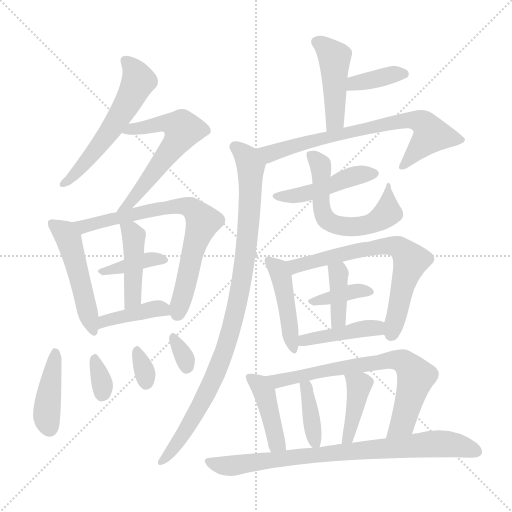
t = 0.00 s
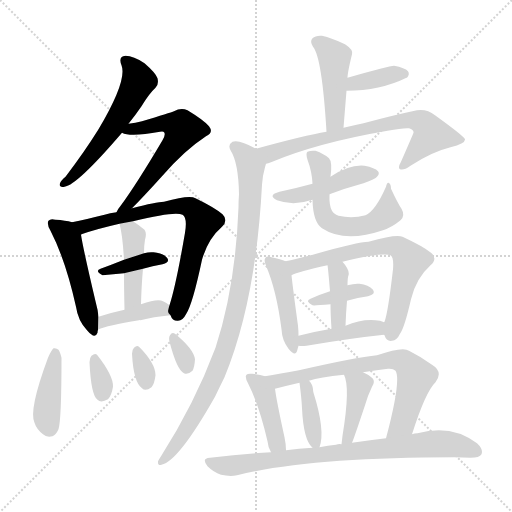
t = 3.53 s
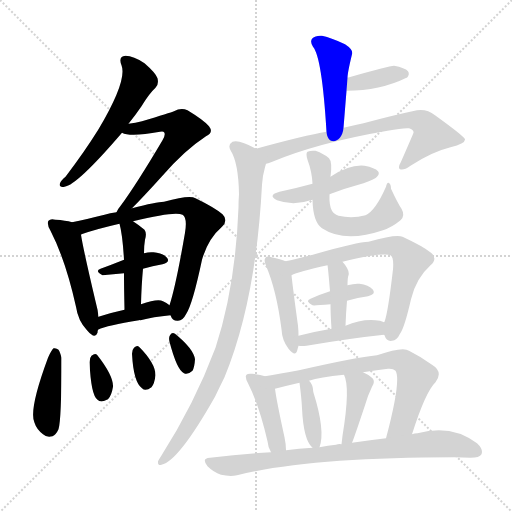
t = 7.07 s
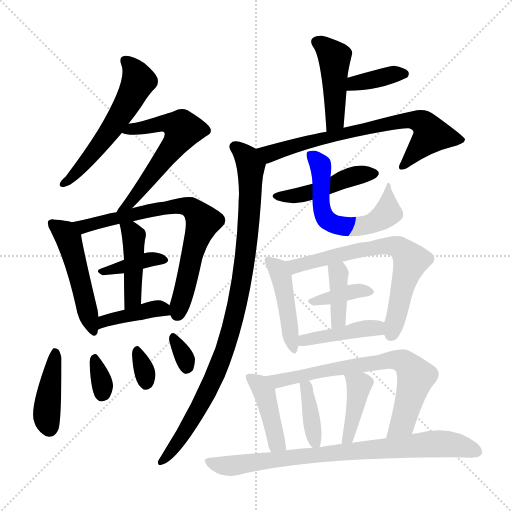
t = 10.60 s
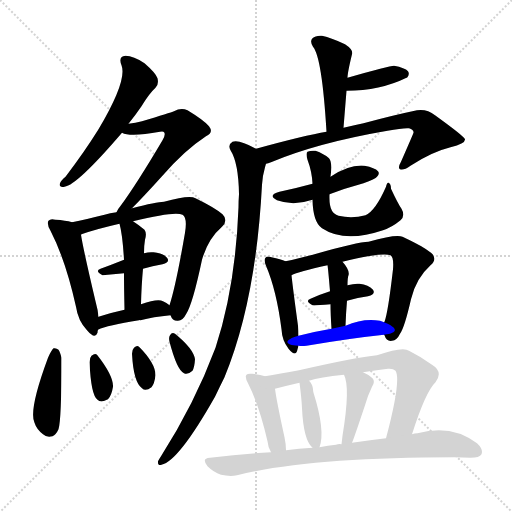
t = 14.14 s
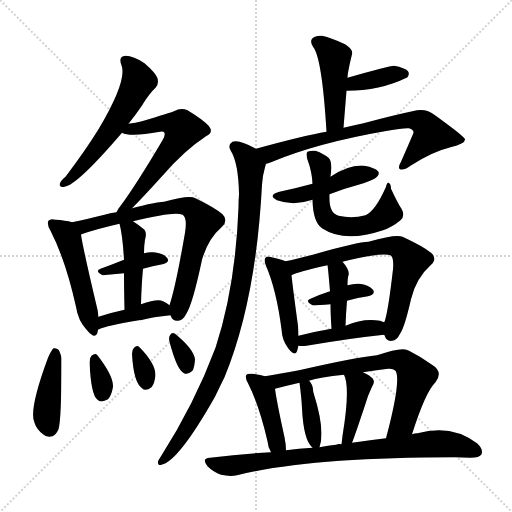
t = 17.67 s

The animated SVG that drew these frames (rendered in a browser with its animation timeline set to each time). Animation: 27 CSS @keyframes rules; one cycle of 17.67 s.

<svg version="1.1" viewBox="0 0 1024 1024" xmlns="http://www.w3.org/2000/svg">
  <g stroke="lightgray" stroke-dasharray="1,1" stroke-width="1" transform="scale(4, 4)">
    <line x1="0" y1="0" x2="256" y2="256"></line>
    <line x1="256" y1="0" x2="0" y2="256"></line>
    <line x1="128" y1="0" x2="128" y2="256"></line>
    <line x1="0" y1="128" x2="256" y2="128"></line>
  </g>
<g transform="scale(1, -1) translate(0, -900)">
   <style type="text/css">
    @keyframes keyframes0 {
      from {
       stroke: blue;
       stroke-dashoffset: 560;
       stroke-width: 128;
       }
       65% {
       animation-timing-function: step-end;
       stroke: blue;
       stroke-dashoffset: 0;
       stroke-width: 128;
       }
       to {
       stroke: black;
       stroke-width: 1024;
       }
       }
       #make-me-a-hanzi-animation-0 {
         animation: keyframes0 0.705729s both;
         animation-delay: 0.000000s;
         animation-timing-function: linear;
       }
    @keyframes keyframes1 {
      from {
       stroke: blue;
       stroke-dashoffset: 583;
       stroke-width: 128;
       }
       65% {
       animation-timing-function: step-end;
       stroke: blue;
       stroke-dashoffset: 0;
       stroke-width: 128;
       }
       to {
       stroke: black;
       stroke-width: 1024;
       }
       }
       #make-me-a-hanzi-animation-1 {
         animation: keyframes1 0.724447s both;
         animation-delay: 0.705729s;
         animation-timing-function: linear;
       }
    @keyframes keyframes2 {
      from {
       stroke: blue;
       stroke-dashoffset: 490;
       stroke-width: 128;
       }
       61% {
       animation-timing-function: step-end;
       stroke: blue;
       stroke-dashoffset: 0;
       stroke-width: 128;
       }
       to {
       stroke: black;
       stroke-width: 1024;
       }
       }
       #make-me-a-hanzi-animation-2 {
         animation: keyframes2 0.648763s both;
         animation-delay: 1.430176s;
         animation-timing-function: linear;
       }
    @keyframes keyframes3 {
      from {
       stroke: blue;
       stroke-dashoffset: 721;
       stroke-width: 128;
       }
       70% {
       animation-timing-function: step-end;
       stroke: blue;
       stroke-dashoffset: 0;
       stroke-width: 128;
       }
       to {
       stroke: black;
       stroke-width: 1024;
       }
       }
       #make-me-a-hanzi-animation-3 {
         animation: keyframes3 0.836751s both;
         animation-delay: 2.078939s;
         animation-timing-function: linear;
       }
    @keyframes keyframes4 {
      from {
       stroke: blue;
       stroke-dashoffset: 374;
       stroke-width: 128;
       }
       55% {
       animation-timing-function: step-end;
       stroke: blue;
       stroke-dashoffset: 0;
       stroke-width: 128;
       }
       to {
       stroke: black;
       stroke-width: 1024;
       }
       }
       #make-me-a-hanzi-animation-4 {
         animation: keyframes4 0.554362s both;
         animation-delay: 2.915690s;
         animation-timing-function: linear;
       }
    @keyframes keyframes5 {
      from {
       stroke: blue;
       stroke-dashoffset: 429;
       stroke-width: 128;
       }
       58% {
       animation-timing-function: step-end;
       stroke: blue;
       stroke-dashoffset: 0;
       stroke-width: 128;
       }
       to {
       stroke: black;
       stroke-width: 1024;
       }
       }
       #make-me-a-hanzi-animation-5 {
         animation: keyframes5 0.599121s both;
         animation-delay: 3.470052s;
         animation-timing-function: linear;
       }
    @keyframes keyframes6 {
      from {
       stroke: blue;
       stroke-dashoffset: 402;
       stroke-width: 128;
       }
       57% {
       animation-timing-function: step-end;
       stroke: blue;
       stroke-dashoffset: 0;
       stroke-width: 128;
       }
       to {
       stroke: black;
       stroke-width: 1024;
       }
       }
       #make-me-a-hanzi-animation-6 {
         animation: keyframes6 0.577148s both;
         animation-delay: 4.069173s;
         animation-timing-function: linear;
       }
    @keyframes keyframes7 {
      from {
       stroke: blue;
       stroke-dashoffset: 411;
       stroke-width: 128;
       }
       57% {
       animation-timing-function: step-end;
       stroke: blue;
       stroke-dashoffset: 0;
       stroke-width: 128;
       }
       to {
       stroke: black;
       stroke-width: 1024;
       }
       }
       #make-me-a-hanzi-animation-7 {
         animation: keyframes7 0.584473s both;
         animation-delay: 4.646322s;
         animation-timing-function: linear;
       }
    @keyframes keyframes8 {
      from {
       stroke: blue;
       stroke-dashoffset: 324;
       stroke-width: 128;
       }
       51% {
       animation-timing-function: step-end;
       stroke: blue;
       stroke-dashoffset: 0;
       stroke-width: 128;
       }
       to {
       stroke: black;
       stroke-width: 1024;
       }
       }
       #make-me-a-hanzi-animation-8 {
         animation: keyframes8 0.513672s both;
         animation-delay: 5.230794s;
         animation-timing-function: linear;
       }
    @keyframes keyframes9 {
      from {
       stroke: blue;
       stroke-dashoffset: 319;
       stroke-width: 128;
       }
       51% {
       animation-timing-function: step-end;
       stroke: blue;
       stroke-dashoffset: 0;
       stroke-width: 128;
       }
       to {
       stroke: black;
       stroke-width: 1024;
       }
       }
       #make-me-a-hanzi-animation-9 {
         animation: keyframes9 0.509603s both;
         animation-delay: 5.744466s;
         animation-timing-function: linear;
       }
    @keyframes keyframes10 {
      from {
       stroke: blue;
       stroke-dashoffset: 319;
       stroke-width: 128;
       }
       51% {
       animation-timing-function: step-end;
       stroke: blue;
       stroke-dashoffset: 0;
       stroke-width: 128;
       }
       to {
       stroke: black;
       stroke-width: 1024;
       }
       }
       #make-me-a-hanzi-animation-10 {
         animation: keyframes10 0.509603s both;
         animation-delay: 6.254069s;
         animation-timing-function: linear;
       }
    @keyframes keyframes11 {
      from {
       stroke: blue;
       stroke-dashoffset: 445;
       stroke-width: 128;
       }
       59% {
       animation-timing-function: step-end;
       stroke: blue;
       stroke-dashoffset: 0;
       stroke-width: 128;
       }
       to {
       stroke: black;
       stroke-width: 1024;
       }
       }
       #make-me-a-hanzi-animation-11 {
         animation: keyframes11 0.612142s both;
         animation-delay: 6.763672s;
         animation-timing-function: linear;
       }
    @keyframes keyframes12 {
      from {
       stroke: blue;
       stroke-dashoffset: 376;
       stroke-width: 128;
       }
       55% {
       animation-timing-function: step-end;
       stroke: blue;
       stroke-dashoffset: 0;
       stroke-width: 128;
       }
       to {
       stroke: black;
       stroke-width: 1024;
       }
       }
       #make-me-a-hanzi-animation-12 {
         animation: keyframes12 0.555990s both;
         animation-delay: 7.375814s;
         animation-timing-function: linear;
       }
    @keyframes keyframes13 {
      from {
       stroke: blue;
       stroke-dashoffset: 706;
       stroke-width: 128;
       }
       70% {
       animation-timing-function: step-end;
       stroke: blue;
       stroke-dashoffset: 0;
       stroke-width: 128;
       }
       to {
       stroke: black;
       stroke-width: 1024;
       }
       }
       #make-me-a-hanzi-animation-13 {
         animation: keyframes13 0.824544s both;
         animation-delay: 7.931803s;
         animation-timing-function: linear;
       }
    @keyframes keyframes14 {
      from {
       stroke: blue;
       stroke-dashoffset: 937;
       stroke-width: 128;
       }
       75% {
       animation-timing-function: step-end;
       stroke: blue;
       stroke-dashoffset: 0;
       stroke-width: 128;
       }
       to {
       stroke: black;
       stroke-width: 1024;
       }
       }
       #make-me-a-hanzi-animation-14 {
         animation: keyframes14 1.012533s both;
         animation-delay: 8.756348s;
         animation-timing-function: linear;
       }
    @keyframes keyframes15 {
      from {
       stroke: blue;
       stroke-dashoffset: 456;
       stroke-width: 128;
       }
       60% {
       animation-timing-function: step-end;
       stroke: blue;
       stroke-dashoffset: 0;
       stroke-width: 128;
       }
       to {
       stroke: black;
       stroke-width: 1024;
       }
       }
       #make-me-a-hanzi-animation-15 {
         animation: keyframes15 0.621094s both;
         animation-delay: 9.768880s;
         animation-timing-function: linear;
       }
    @keyframes keyframes16 {
      from {
       stroke: blue;
       stroke-dashoffset: 584;
       stroke-width: 128;
       }
       66% {
       animation-timing-function: step-end;
       stroke: blue;
       stroke-dashoffset: 0;
       stroke-width: 128;
       }
       to {
       stroke: black;
       stroke-width: 1024;
       }
       }
       #make-me-a-hanzi-animation-16 {
         animation: keyframes16 0.725260s both;
         animation-delay: 10.389974s;
         animation-timing-function: linear;
       }
    @keyframes keyframes17 {
      from {
       stroke: blue;
       stroke-dashoffset: 444;
       stroke-width: 128;
       }
       59% {
       animation-timing-function: step-end;
       stroke: blue;
       stroke-dashoffset: 0;
       stroke-width: 128;
       }
       to {
       stroke: black;
       stroke-width: 1024;
       }
       }
       #make-me-a-hanzi-animation-17 {
         animation: keyframes17 0.611328s both;
         animation-delay: 11.115234s;
         animation-timing-function: linear;
       }
    @keyframes keyframes18 {
      from {
       stroke: blue;
       stroke-dashoffset: 670;
       stroke-width: 128;
       }
       69% {
       animation-timing-function: step-end;
       stroke: blue;
       stroke-dashoffset: 0;
       stroke-width: 128;
       }
       to {
       stroke: black;
       stroke-width: 1024;
       }
       }
       #make-me-a-hanzi-animation-18 {
         animation: keyframes18 0.795247s both;
         animation-delay: 11.726562s;
         animation-timing-function: linear;
       }
    @keyframes keyframes19 {
      from {
       stroke: blue;
       stroke-dashoffset: 369;
       stroke-width: 128;
       }
       55% {
       animation-timing-function: step-end;
       stroke: blue;
       stroke-dashoffset: 0;
       stroke-width: 128;
       }
       to {
       stroke: black;
       stroke-width: 1024;
       }
       }
       #make-me-a-hanzi-animation-19 {
         animation: keyframes19 0.550293s both;
         animation-delay: 12.521810s;
         animation-timing-function: linear;
       }
    @keyframes keyframes20 {
      from {
       stroke: blue;
       stroke-dashoffset: 382;
       stroke-width: 128;
       }
       55% {
       animation-timing-function: step-end;
       stroke: blue;
       stroke-dashoffset: 0;
       stroke-width: 128;
       }
       to {
       stroke: black;
       stroke-width: 1024;
       }
       }
       #make-me-a-hanzi-animation-20 {
         animation: keyframes20 0.560872s both;
         animation-delay: 13.072103s;
         animation-timing-function: linear;
       }
    @keyframes keyframes21 {
      from {
       stroke: blue;
       stroke-dashoffset: 422;
       stroke-width: 128;
       }
       58% {
       animation-timing-function: step-end;
       stroke: blue;
       stroke-dashoffset: 0;
       stroke-width: 128;
       }
       to {
       stroke: black;
       stroke-width: 1024;
       }
       }
       #make-me-a-hanzi-animation-21 {
         animation: keyframes21 0.593424s both;
         animation-delay: 13.632975s;
         animation-timing-function: linear;
       }
    @keyframes keyframes22 {
      from {
       stroke: blue;
       stroke-dashoffset: 415;
       stroke-width: 128;
       }
       57% {
       animation-timing-function: step-end;
       stroke: blue;
       stroke-dashoffset: 0;
       stroke-width: 128;
       }
       to {
       stroke: black;
       stroke-width: 1024;
       }
       }
       #make-me-a-hanzi-animation-22 {
         animation: keyframes22 0.587728s both;
         animation-delay: 14.226400s;
         animation-timing-function: linear;
       }
    @keyframes keyframes23 {
      from {
       stroke: blue;
       stroke-dashoffset: 702;
       stroke-width: 128;
       }
       70% {
       animation-timing-function: step-end;
       stroke: blue;
       stroke-dashoffset: 0;
       stroke-width: 128;
       }
       to {
       stroke: black;
       stroke-width: 1024;
       }
       }
       #make-me-a-hanzi-animation-23 {
         animation: keyframes23 0.821289s both;
         animation-delay: 14.814128s;
         animation-timing-function: linear;
       }
    @keyframes keyframes24 {
      from {
       stroke: blue;
       stroke-dashoffset: 377;
       stroke-width: 128;
       }
       55% {
       animation-timing-function: step-end;
       stroke: blue;
       stroke-dashoffset: 0;
       stroke-width: 128;
       }
       to {
       stroke: black;
       stroke-width: 1024;
       }
       }
       #make-me-a-hanzi-animation-24 {
         animation: keyframes24 0.556803s both;
         animation-delay: 15.635417s;
         animation-timing-function: linear;
       }
    @keyframes keyframes25 {
      from {
       stroke: blue;
       stroke-dashoffset: 404;
       stroke-width: 128;
       }
       57% {
       animation-timing-function: step-end;
       stroke: blue;
       stroke-dashoffset: 0;
       stroke-width: 128;
       }
       to {
       stroke: black;
       stroke-width: 1024;
       }
       }
       #make-me-a-hanzi-animation-25 {
         animation: keyframes25 0.578776s both;
         animation-delay: 16.192220s;
         animation-timing-function: linear;
       }
    @keyframes keyframes26 {
      from {
       stroke: blue;
       stroke-dashoffset: 797;
       stroke-width: 128;
       }
       72% {
       animation-timing-function: step-end;
       stroke: blue;
       stroke-dashoffset: 0;
       stroke-width: 128;
       }
       to {
       stroke: black;
       stroke-width: 1024;
       }
       }
       #make-me-a-hanzi-animation-26 {
         animation: keyframes26 0.898600s both;
         animation-delay: 16.770996s;
         animation-timing-function: linear;
       }
</style>
<path d="M 257.0 652.5 Q 270.0 668.5 283.0 687.5 Q 298.0 712.5 311.0 724.5 Q 318.0 731.5 315.0 743.5 Q 312.0 753.5 289.0 773.5 Q 267.0 788.5 251.0 788.5 Q 236.0 787.5 243.0 769.5 Q 255.0 739.5 197.0 641.5 Q 169.0 596.5 131.0 546.5 Q 122.0 539.5 120.0 533.5 Q 117.0 524.5 129.0 526.5 Q 154.0 529.5 244.0 634.5 L 257.0 652.5 Z" fill="lightgray"></path> 
<path d="M 264.0 483.5 Q 286.0 505.5 324.0 547.5 Q 369.0 599.5 412.0 627.5 Q 428.0 634.5 418.0 647.5 Q 408.0 659.5 375.0 679.5 Q 362.0 685.5 348.0 677.5 Q 341.0 674.5 284.0 657.5 Q 271.0 654.5 257.0 652.5 C 227.0 647.5 215.0 643.5 244.0 634.5 Q 260.0 625.5 320.0 636.5 Q 327.0 637.5 328.0 635.5 Q 332.0 631.5 325.0 619.5 Q 273.0 531.5 242.0 489.5 Q 236.0 482.5 233.0 475.5 C 218.0 449.5 243.0 462.5 264.0 483.5 Z" fill="lightgray"></path> 
<path d="M 144.0 455.5 Q 131.0 459.5 111.0 460.5 Q 101.0 463.5 97.0 458.5 Q 93.0 452.5 101.0 438.5 Q 131.0 380.5 152.0 286.5 Q 156.0 258.5 174.0 239.5 Q 190.0 220.5 195.0 234.5 Q 195.0 237.5 196.0 240.5 L 197.0 266.5 Q 196.0 279.5 191.0 297.5 Q 166.0 403.5 162.0 430.5 Q 161.0 431.5 163.0 431.5 C 163.0 450.5 163.0 450.5 144.0 455.5 Z" fill="lightgray"></path> 
<path d="M 341.0 269.5 Q 345.0 257.5 356.0 258.5 Q 366.0 259.5 372.0 271.5 Q 385.0 290.5 404.0 380.5 Q 416.0 422.5 444.0 446.5 Q 457.0 459.5 445.0 471.5 Q 430.0 484.5 391.0 503.5 Q 379.0 510.5 328.0 496.5 Q 313.0 496.5 264.0 483.5 L 233.0 475.5 Q 220.0 474.5 209.0 470.5 Q 172.0 461.5 144.0 455.5 C 115.0 449.5 135.0 422.5 163.0 431.5 Q 191.0 441.5 239.0 452.5 L 266.0 457.5 Q 351.0 478.5 365.0 470.5 Q 375.0 464.5 370.0 434.5 Q 352.0 329.5 339.0 289.5 C 335.0 275.5 335.0 275.5 341.0 269.5 Z" fill="lightgray"></path> 
<path d="M 286.0 362.5 Q 305.0 368.5 325.0 371.5 Q 341.0 375.5 334.0 384.5 Q 325.0 394.5 307.0 395.5 Q 298.0 396.5 288.0 393.5 L 248.0 380.5 Q 223.0 370.5 201.0 362.5 Q 189.0 358.5 205.0 349.5 L 248.0 353.5 L 286.0 362.5 Z" fill="lightgray"></path> 
<path d="M 282.0 291.5 Q 283.0 330.5 286.0 362.5 L 288.0 393.5 Q 288.0 409.5 290.0 420.5 Q 294.0 433.5 289.0 440.5 Q 277.0 450.5 266.0 457.5 C 241.0 474.5 232.0 479.5 239.0 452.5 Q 245.0 431.5 248.0 380.5 L 248.0 353.5 Q 248.0 325.5 249.0 280.5 C 250.0 250.5 281.0 261.5 282.0 291.5 Z" fill="lightgray"></path> 
<path d="M 196.0 240.5 Q 214.0 249.5 278.0 259.5 Q 279.0 260.5 281.0 259.5 Q 306.0 266.5 341.0 269.5 C 362.0 271.5 362.0 271.5 339.0 289.5 Q 335.0 293.5 326.0 297.5 Q 316.0 303.5 282.0 291.5 L 249.0 280.5 Q 221.0 274.5 197.0 266.5 C 168.0 257.5 169.0 228.5 196.0 240.5 Z" fill="lightgray"></path> 
<path d="M 96.0 184.5 Q 57.0 79.5 69.0 54.5 Q 73.0 41.5 86.0 31.5 Q 93.0 24.5 105.0 27.5 Q 112.0 30.5 117.0 41.5 Q 123.0 60.5 123.0 184.5 Q 120.0 196.5 117.0 200.5 Q 113.0 204.5 107.0 203.5 Q 103.0 200.5 96.0 184.5 Z" fill="lightgray"></path> 
<path d="M 179.0 175.5 Q 182.0 109.5 195.0 100.5 Q 202.0 93.5 216.0 101.5 Q 223.0 108.5 226.0 126.5 Q 227.0 148.5 194.0 190.5 Q 190.0 194.5 183.0 188.5 Q 179.0 184.5 179.0 175.5 Z" fill="lightgray"></path> 
<path d="M 264.0 192.5 Q 267.0 135.5 284.0 123.5 Q 291.0 116.5 303.0 125.5 Q 309.0 132.5 311.0 149.5 Q 311.0 173.5 278.0 206.5 Q 274.0 210.5 268.0 204.5 Q 264.0 200.5 264.0 192.5 Z" fill="lightgray"></path> 
<path d="M 339.0 216.5 Q 354.0 159.5 368.0 153.5 Q 375.0 149.5 385.0 158.5 Q 389.0 165.5 390.0 181.5 Q 387.0 202.5 350.0 232.5 Q 344.0 236.5 340.0 229.5 Q 337.0 225.5 339.0 216.5 Z" fill="lightgray"></path> 
<path d="M 687.0 644.5 L 693.0 718.5 L 695.0 744.5 Q 695.0 754.5 704.0 791.5 Q 707.0 800.5 690.0 811.5 Q 663.0 824.5 644.0 828.5 Q 631.0 829.5 625.0 823.5 Q 619.0 817.5 626.0 806.5 Q 644.0 785.5 653.0 636.5 C 655.0 606.5 685.0 614.5 687.0 644.5 Z" fill="lightgray"></path> 
<path d="M 693.0 718.5 Q 760.0 718.5 813.0 744.5 L 814.0 744.5 Q 820.0 751.5 816.0 757.5 Q 810.0 764.5 788.0 768.5 Q 779.0 768.5 695.0 744.5 C 666.0 736.5 663.0 718.5 693.0 718.5 Z" fill="lightgray"></path> 
<path d="M 532.0 572.5 Q 536.0 573.5 542.0 575.5 Q 635.0 614.5 775.0 638.5 Q 806.0 644.5 818.0 643.5 Q 828.0 640.5 827.0 634.5 Q 827.0 633.5 802.0 576.5 Q 795.0 564.5 800.0 561.5 Q 807.0 558.5 821.0 568.5 Q 864.0 596.5 901.0 605.5 Q 931.0 612.5 930.0 621.5 Q 927.0 628.5 870.0 669.5 Q 854.0 682.5 834.0 679.5 Q 786.0 669.5 727.0 653.5 Q 708.0 649.5 687.0 644.5 L 653.0 636.5 Q 610.0 629.5 512.0 602.5 C 483.0 594.5 504.0 562.5 532.0 572.5 Z" fill="lightgray"></path> 
<path d="M 512.0 602.5 Q 478.0 621.5 465.0 616.5 Q 455.0 610.5 461.0 599.5 Q 477.0 574.5 478.0 511.5 Q 477.0 499.5 477.0 485.5 Q 471.0 326.5 431.0 204.5 Q 389.0 92.5 322.0 -12.5 Q 318.0 -18.5 316.0 -22.5 Q 315.0 -32.5 323.0 -29.5 Q 357.0 -22.5 430.0 106.5 Q 439.0 125.5 449.0 145.5 Q 512.0 298.5 524.0 530.5 Q 525.0 548.5 530.0 565.5 Q 531.0 569.5 532.0 572.5 C 537.0 590.5 537.0 590.5 512.0 602.5 Z" fill="lightgray"></path> 
<path d="M 659.0 511.5 Q 690.0 523.5 727.0 533.5 Q 751.0 542.5 754.0 546.5 Q 760.0 552.5 756.0 557.5 Q 750.0 564.5 729.0 568.5 Q 699.0 571.5 661.0 546.5 L 625.0 532.5 Q 592.0 523.5 559.0 516.5 Q 534.0 509.5 554.0 499.5 Q 587.0 487.5 625.0 500.5 L 659.0 511.5 Z" fill="lightgray"></path> 
<path d="M 625.0 500.5 Q 626.0 455.5 644.0 443.5 Q 689.0 413.5 766.0 439.5 Q 784.0 445.5 801.0 459.5 Q 811.0 468.5 803.0 482.5 Q 796.0 492.5 782.0 522.5 Q 782.0 532.5 777.0 534.5 Q 774.0 535.5 772.0 526.5 Q 751.0 478.5 731.0 469.5 Q 704.0 462.5 677.0 468.5 Q 667.0 472.5 664.0 478.5 Q 658.0 488.5 659.0 511.5 L 661.0 546.5 Q 665.0 576.5 658.0 583.5 Q 648.0 592.5 631.0 598.5 Q 621.0 599.5 615.0 596.5 Q 611.0 593.5 615.0 580.5 Q 624.0 556.5 625.0 532.5 L 625.0 500.5 Z" fill="lightgray"></path> 
<path d="M 571.0 377.5 Q 562.0 381.5 543.0 385.5 Q 534.0 388.5 531.0 384.5 Q 527.0 380.5 532.0 368.5 Q 553.0 319.5 563.0 241.5 Q 564.0 219.5 577.0 202.5 Q 590.0 186.5 594.0 197.5 Q 595.0 201.5 597.0 208.5 L 597.0 228.5 Q 597.0 238.5 596.0 248.5 Q 586.0 321.5 583.0 349.5 C 580.0 373.5 580.0 373.5 571.0 377.5 Z" fill="lightgray"></path> 
<path d="M 768.0 230.5 L 769.0 229.5 Q 773.0 216.5 784.0 218.5 Q 794.0 219.5 800.0 232.5 Q 809.0 244.5 822.0 301.5 Q 832.0 343.5 861.0 369.5 Q 876.0 382.5 862.0 394.5 Q 846.0 407.5 805.0 426.5 Q 793.0 432.5 737.0 416.5 Q 716.0 416.5 629.0 391.5 Q 595.0 382.5 571.0 377.5 C 542.0 371.5 555.0 338.5 583.0 349.5 Q 596.0 356.5 655.0 369.5 L 685.0 376.5 Q 763.0 395.5 781.0 389.5 Q 788.0 385.5 786.0 361.5 Q 776.0 274.5 769.0 256.5 Q 768.0 256.5 768.0 255.5 C 762.0 238.5 762.0 238.5 768.0 230.5 Z" fill="lightgray"></path> 
<path d="M 694.0 298.5 Q 716.0 305.5 736.0 307.5 Q 752.0 311.5 746.0 320.5 Q 737.0 330.5 719.0 332.5 Q 709.0 333.5 695.0 329.5 L 660.0 317.5 Q 638.0 310.5 621.0 302.5 Q 609.0 298.5 625.0 289.5 Q 628.0 288.5 661.0 291.5 L 694.0 298.5 Z" fill="lightgray"></path> 
<path d="M 691.0 248.5 Q 692.0 275.5 694.0 298.5 L 695.0 329.5 Q 695.0 344.5 697.0 349.5 Q 700.0 359.5 685.0 376.5 C 666.0 399.5 651.0 399.5 655.0 369.5 Q 656.0 365.5 660.0 317.5 L 661.0 291.5 Q 661.0 272.5 663.0 242.5 C 665.0 212.5 690.0 218.5 691.0 248.5 Z" fill="lightgray"></path> 
<path d="M 597.0 208.5 Q 603.0 207.5 613.0 208.5 Q 701.0 223.5 768.0 230.5 C 798.0 233.5 796.0 244.5 768.0 255.5 Q 767.0 256.5 760.0 258.5 Q 727.0 264.5 691.0 248.5 L 663.0 242.5 Q 627.0 236.5 597.0 228.5 C 568.0 220.5 567.0 210.5 597.0 208.5 Z" fill="lightgray"></path> 
<path d="M 530.0 147.5 Q 521.0 150.5 505.0 152.5 Q 495.0 153.5 493.0 150.5 Q 489.0 146.5 496.0 133.5 Q 518.0 90.5 535.0 17.5 Q 536.0 5.5 542.0 -4.5 C 556.0 -31.5 573.0 -30.5 572.0 -0.5 Q 572.0 11.5 569.0 25.5 Q 553.0 98.5 550.0 122.5 C 547.0 142.5 547.0 142.5 530.0 147.5 Z" fill="lightgray"></path> 
<path d="M 824.0 31.5 Q 851.0 116.5 871.0 135.5 Q 887.0 156.5 864.0 170.5 Q 842.0 186.5 818.0 198.5 Q 806.0 207.5 754.0 189.5 Q 712.0 185.5 598.0 159.5 Q 559.0 152.5 530.0 147.5 C 500.0 142.5 521.0 115.5 550.0 122.5 Q 577.0 129.5 599.0 134.5 L 618.0 138.5 Q 639.0 145.5 688.0 150.5 L 726.0 155.5 Q 748.0 159.5 776.0 162.5 Q 786.0 163.5 791.0 158.5 Q 803.0 140.5 772.0 23.5 C 764.0 -5.5 815.0 2.5 824.0 31.5 Z" fill="lightgray"></path> 
<path d="M 639.0 5.5 Q 651.0 38.5 627.0 114.5 Q 626.0 118.5 626.0 121.5 Q 625.0 131.5 618.0 138.5 C 598.0 161.5 595.0 164.5 599.0 134.5 Q 603.0 104.5 604.0 83.5 Q 607.0 19.5 625.0 4.5 C 635.0 -5.5 635.0 -5.5 639.0 5.5 Z" fill="lightgray"></path> 
<path d="M 704.0 14.5 Q 707.0 20.5 731.0 92.5 Q 735.0 107.5 744.0 126.5 Q 751.0 136.5 745.0 143.5 Q 738.0 150.5 726.0 155.5 C 699.0 167.5 677.0 177.5 688.0 150.5 Q 701.0 125.5 685.0 28.5 Q 684.0 19.5 683.0 11.5 C 679.0 -18.5 693.0 -13.5 704.0 14.5 Z" fill="lightgray"></path> 
<path d="M 542.0 -4.5 Q 482.0 -7.5 420.0 -15.5 Q 402.0 -16.5 415.0 -32.5 Q 427.0 -44.5 442.0 -49.5 Q 460.0 -53.5 474.0 -50.5 Q 618.0 -14.5 909.0 -14.5 Q 925.0 -14.5 941.0 -15.5 Q 959.0 -15.5 963.0 -8.5 Q 967.0 1.5 954.0 13.5 Q 903.0 52.5 835.0 33.5 Q 829.0 33.5 824.0 31.5 L 772.0 23.5 Q 738.0 19.5 704.0 14.5 L 683.0 11.5 Q 677.0 12.5 672.0 10.5 Q 656.0 9.5 639.0 5.5 L 625.0 4.5 Q 598.0 3.5 572.0 -0.5 L 542.0 -4.5 Z" fill="lightgray"></path> 
      <clipPath id="make-me-a-hanzi-clip-0">
      <path d="M 257.0 652.5 Q 270.0 668.5 283.0 687.5 Q 298.0 712.5 311.0 724.5 Q 318.0 731.5 315.0 743.5 Q 312.0 753.5 289.0 773.5 Q 267.0 788.5 251.0 788.5 Q 236.0 787.5 243.0 769.5 Q 255.0 739.5 197.0 641.5 Q 169.0 596.5 131.0 546.5 Q 122.0 539.5 120.0 533.5 Q 117.0 524.5 129.0 526.5 Q 154.0 529.5 244.0 634.5 L 257.0 652.5 Z" fill="lightgray"></path>
      </clipPath>
      <path clip-path="url(#make-me-a-hanzi-clip-0)" d="M 251.0 777.5 L 270.0 757.5 L 277.0 738.5 L 264.0 710.5 L 206.0 616.5 L 148.0 549.5 L 127.0 533.5 " fill="none" id="make-me-a-hanzi-animation-0" stroke-dasharray="432 864" stroke-linecap="round"></path>

      <clipPath id="make-me-a-hanzi-clip-1">
      <path d="M 264.0 483.5 Q 286.0 505.5 324.0 547.5 Q 369.0 599.5 412.0 627.5 Q 428.0 634.5 418.0 647.5 Q 408.0 659.5 375.0 679.5 Q 362.0 685.5 348.0 677.5 Q 341.0 674.5 284.0 657.5 Q 271.0 654.5 257.0 652.5 C 227.0 647.5 215.0 643.5 244.0 634.5 Q 260.0 625.5 320.0 636.5 Q 327.0 637.5 328.0 635.5 Q 332.0 631.5 325.0 619.5 Q 273.0 531.5 242.0 489.5 Q 236.0 482.5 233.0 475.5 C 218.0 449.5 243.0 462.5 264.0 483.5 Z" fill="lightgray"></path>
      </clipPath>
      <path clip-path="url(#make-me-a-hanzi-clip-1)" d="M 250.0 637.5 L 333.0 653.5 L 365.0 640.5 L 356.0 619.5 L 268.0 503.5 L 238.0 477.5 " fill="none" id="make-me-a-hanzi-animation-1" stroke-dasharray="455 910" stroke-linecap="round"></path>

      <clipPath id="make-me-a-hanzi-clip-2">
      <path d="M 144.0 455.5 Q 131.0 459.5 111.0 460.5 Q 101.0 463.5 97.0 458.5 Q 93.0 452.5 101.0 438.5 Q 131.0 380.5 152.0 286.5 Q 156.0 258.5 174.0 239.5 Q 190.0 220.5 195.0 234.5 Q 195.0 237.5 196.0 240.5 L 197.0 266.5 Q 196.0 279.5 191.0 297.5 Q 166.0 403.5 162.0 430.5 Q 161.0 431.5 163.0 431.5 C 163.0 450.5 163.0 450.5 144.0 455.5 Z" fill="lightgray"></path>
      </clipPath>
      <path clip-path="url(#make-me-a-hanzi-clip-2)" d="M 105.0 453.5 L 131.0 432.5 L 140.0 414.5 L 186.0 239.5 " fill="none" id="make-me-a-hanzi-animation-2" stroke-dasharray="362 724" stroke-linecap="round"></path>

      <clipPath id="make-me-a-hanzi-clip-3">
      <path d="M 341.0 269.5 Q 345.0 257.5 356.0 258.5 Q 366.0 259.5 372.0 271.5 Q 385.0 290.5 404.0 380.5 Q 416.0 422.5 444.0 446.5 Q 457.0 459.5 445.0 471.5 Q 430.0 484.5 391.0 503.5 Q 379.0 510.5 328.0 496.5 Q 313.0 496.5 264.0 483.5 L 233.0 475.5 Q 220.0 474.5 209.0 470.5 Q 172.0 461.5 144.0 455.5 C 115.0 449.5 135.0 422.5 163.0 431.5 Q 191.0 441.5 239.0 452.5 L 266.0 457.5 Q 351.0 478.5 365.0 470.5 Q 375.0 464.5 370.0 434.5 Q 352.0 329.5 339.0 289.5 C 335.0 275.5 335.0 275.5 341.0 269.5 Z" fill="lightgray"></path>
      </clipPath>
      <path clip-path="url(#make-me-a-hanzi-clip-3)" d="M 151.0 451.5 L 167.0 446.5 L 345.0 487.5 L 363.0 489.5 L 390.0 478.5 L 406.0 456.5 L 386.0 400.5 L 354.0 272.5 " fill="none" id="make-me-a-hanzi-animation-3" stroke-dasharray="593 1186" stroke-linecap="round"></path>

      <clipPath id="make-me-a-hanzi-clip-4">
      <path d="M 286.0 362.5 Q 305.0 368.5 325.0 371.5 Q 341.0 375.5 334.0 384.5 Q 325.0 394.5 307.0 395.5 Q 298.0 396.5 288.0 393.5 L 248.0 380.5 Q 223.0 370.5 201.0 362.5 Q 189.0 358.5 205.0 349.5 L 248.0 353.5 L 286.0 362.5 Z" fill="lightgray"></path>
      </clipPath>
      <path clip-path="url(#make-me-a-hanzi-clip-4)" d="M 209.0 357.5 L 286.0 378.5 L 324.0 381.5 " fill="none" id="make-me-a-hanzi-animation-4" stroke-dasharray="246 492" stroke-linecap="round"></path>

      <clipPath id="make-me-a-hanzi-clip-5">
      <path d="M 282.0 291.5 Q 283.0 330.5 286.0 362.5 L 288.0 393.5 Q 288.0 409.5 290.0 420.5 Q 294.0 433.5 289.0 440.5 Q 277.0 450.5 266.0 457.5 C 241.0 474.5 232.0 479.5 239.0 452.5 Q 245.0 431.5 248.0 380.5 L 248.0 353.5 Q 248.0 325.5 249.0 280.5 C 250.0 250.5 281.0 261.5 282.0 291.5 Z" fill="lightgray"></path>
      </clipPath>
      <path clip-path="url(#make-me-a-hanzi-clip-5)" d="M 247.0 449.5 L 262.0 437.5 L 268.0 417.5 L 265.0 304.5 L 252.0 289.5 " fill="none" id="make-me-a-hanzi-animation-5" stroke-dasharray="301 602" stroke-linecap="round"></path>

      <clipPath id="make-me-a-hanzi-clip-6">
      <path d="M 196.0 240.5 Q 214.0 249.5 278.0 259.5 Q 279.0 260.5 281.0 259.5 Q 306.0 266.5 341.0 269.5 C 362.0 271.5 362.0 271.5 339.0 289.5 Q 335.0 293.5 326.0 297.5 Q 316.0 303.5 282.0 291.5 L 249.0 280.5 Q 221.0 274.5 197.0 266.5 C 168.0 257.5 169.0 228.5 196.0 240.5 Z" fill="lightgray"></path>
      </clipPath>
      <path clip-path="url(#make-me-a-hanzi-clip-6)" d="M 198.0 246.5 L 208.0 257.5 L 296.0 280.5 L 325.0 282.5 L 332.0 273.5 " fill="none" id="make-me-a-hanzi-animation-6" stroke-dasharray="274 548" stroke-linecap="round"></path>

      <clipPath id="make-me-a-hanzi-clip-7">
      <path d="M 96.0 184.5 Q 57.0 79.5 69.0 54.5 Q 73.0 41.5 86.0 31.5 Q 93.0 24.5 105.0 27.5 Q 112.0 30.5 117.0 41.5 Q 123.0 60.5 123.0 184.5 Q 120.0 196.5 117.0 200.5 Q 113.0 204.5 107.0 203.5 Q 103.0 200.5 96.0 184.5 Z" fill="lightgray"></path>
      </clipPath>
      <path clip-path="url(#make-me-a-hanzi-clip-7)" d="M 110.0 196.5 L 94.0 82.5 L 99.0 42.5 " fill="none" id="make-me-a-hanzi-animation-7" stroke-dasharray="283 566" stroke-linecap="round"></path>

      <clipPath id="make-me-a-hanzi-clip-8">
      <path d="M 179.0 175.5 Q 182.0 109.5 195.0 100.5 Q 202.0 93.5 216.0 101.5 Q 223.0 108.5 226.0 126.5 Q 227.0 148.5 194.0 190.5 Q 190.0 194.5 183.0 188.5 Q 179.0 184.5 179.0 175.5 Z" fill="lightgray"></path>
      </clipPath>
      <path clip-path="url(#make-me-a-hanzi-clip-8)" d="M 190.0 179.5 L 205.0 113.5 " fill="none" id="make-me-a-hanzi-animation-8" stroke-dasharray="196 392" stroke-linecap="round"></path>

      <clipPath id="make-me-a-hanzi-clip-9">
      <path d="M 264.0 192.5 Q 267.0 135.5 284.0 123.5 Q 291.0 116.5 303.0 125.5 Q 309.0 132.5 311.0 149.5 Q 311.0 173.5 278.0 206.5 Q 274.0 210.5 268.0 204.5 Q 264.0 200.5 264.0 192.5 Z" fill="lightgray"></path>
      </clipPath>
      <path clip-path="url(#make-me-a-hanzi-clip-9)" d="M 275.0 195.5 L 292.0 134.5 " fill="none" id="make-me-a-hanzi-animation-9" stroke-dasharray="191 382" stroke-linecap="round"></path>

      <clipPath id="make-me-a-hanzi-clip-10">
      <path d="M 339.0 216.5 Q 354.0 159.5 368.0 153.5 Q 375.0 149.5 385.0 158.5 Q 389.0 165.5 390.0 181.5 Q 387.0 202.5 350.0 232.5 Q 344.0 236.5 340.0 229.5 Q 337.0 225.5 339.0 216.5 Z" fill="lightgray"></path>
      </clipPath>
      <path clip-path="url(#make-me-a-hanzi-clip-10)" d="M 348.0 222.5 L 369.0 186.5 L 373.0 165.5 " fill="none" id="make-me-a-hanzi-animation-10" stroke-dasharray="191 382" stroke-linecap="round"></path>

      <clipPath id="make-me-a-hanzi-clip-11">
      <path d="M 687.0 644.5 L 693.0 718.5 L 695.0 744.5 Q 695.0 754.5 704.0 791.5 Q 707.0 800.5 690.0 811.5 Q 663.0 824.5 644.0 828.5 Q 631.0 829.5 625.0 823.5 Q 619.0 817.5 626.0 806.5 Q 644.0 785.5 653.0 636.5 C 655.0 606.5 685.0 614.5 687.0 644.5 Z" fill="lightgray"></path>
      </clipPath>
      <path clip-path="url(#make-me-a-hanzi-clip-11)" d="M 634.0 815.5 L 669.0 785.5 L 670.0 659.5 L 656.0 649.5 " fill="none" id="make-me-a-hanzi-animation-11" stroke-dasharray="317 634" stroke-linecap="round"></path>

      <clipPath id="make-me-a-hanzi-clip-12">
      <path d="M 693.0 718.5 Q 760.0 718.5 813.0 744.5 L 814.0 744.5 Q 820.0 751.5 816.0 757.5 Q 810.0 764.5 788.0 768.5 Q 779.0 768.5 695.0 744.5 C 666.0 736.5 663.0 718.5 693.0 718.5 Z" fill="lightgray"></path>
      </clipPath>
      <path clip-path="url(#make-me-a-hanzi-clip-12)" d="M 701.0 724.5 L 710.0 735.5 L 794.0 753.5 L 814.0 751.5 " fill="none" id="make-me-a-hanzi-animation-12" stroke-dasharray="248 496" stroke-linecap="round"></path>

      <clipPath id="make-me-a-hanzi-clip-13">
      <path d="M 532.0 572.5 Q 536.0 573.5 542.0 575.5 Q 635.0 614.5 775.0 638.5 Q 806.0 644.5 818.0 643.5 Q 828.0 640.5 827.0 634.5 Q 827.0 633.5 802.0 576.5 Q 795.0 564.5 800.0 561.5 Q 807.0 558.5 821.0 568.5 Q 864.0 596.5 901.0 605.5 Q 931.0 612.5 930.0 621.5 Q 927.0 628.5 870.0 669.5 Q 854.0 682.5 834.0 679.5 Q 786.0 669.5 727.0 653.5 Q 708.0 649.5 687.0 644.5 L 653.0 636.5 Q 610.0 629.5 512.0 602.5 C 483.0 594.5 504.0 562.5 532.0 572.5 Z" fill="lightgray"></path>
      </clipPath>
      <path clip-path="url(#make-me-a-hanzi-clip-13)" d="M 522.0 602.5 L 539.0 592.5 L 755.0 649.5 L 831.0 659.5 L 846.0 653.5 L 863.0 631.5 L 804.0 568.5 " fill="none" id="make-me-a-hanzi-animation-13" stroke-dasharray="578 1156" stroke-linecap="round"></path>

      <clipPath id="make-me-a-hanzi-clip-14">
      <path d="M 512.0 602.5 Q 478.0 621.5 465.0 616.5 Q 455.0 610.5 461.0 599.5 Q 477.0 574.5 478.0 511.5 Q 477.0 499.5 477.0 485.5 Q 471.0 326.5 431.0 204.5 Q 389.0 92.5 322.0 -12.5 Q 318.0 -18.5 316.0 -22.5 Q 315.0 -32.5 323.0 -29.5 Q 357.0 -22.5 430.0 106.5 Q 439.0 125.5 449.0 145.5 Q 512.0 298.5 524.0 530.5 Q 525.0 548.5 530.0 565.5 Q 531.0 569.5 532.0 572.5 C 537.0 590.5 537.0 590.5 512.0 602.5 Z" fill="lightgray"></path>
      </clipPath>
      <path clip-path="url(#make-me-a-hanzi-clip-14)" d="M 470.0 606.5 L 495.0 583.5 L 502.0 566.5 L 493.0 401.5 L 471.0 277.5 L 444.0 183.5 L 410.0 103.5 L 349.0 4.5 L 324.0 -21.5 " fill="none" id="make-me-a-hanzi-animation-14" stroke-dasharray="809 1618" stroke-linecap="round"></path>

      <clipPath id="make-me-a-hanzi-clip-15">
      <path d="M 659.0 511.5 Q 690.0 523.5 727.0 533.5 Q 751.0 542.5 754.0 546.5 Q 760.0 552.5 756.0 557.5 Q 750.0 564.5 729.0 568.5 Q 699.0 571.5 661.0 546.5 L 625.0 532.5 Q 592.0 523.5 559.0 516.5 Q 534.0 509.5 554.0 499.5 Q 587.0 487.5 625.0 500.5 L 659.0 511.5 Z" fill="lightgray"></path>
      </clipPath>
      <path clip-path="url(#make-me-a-hanzi-clip-15)" d="M 554.0 508.5 L 614.0 512.5 L 690.0 542.5 L 747.0 553.5 " fill="none" id="make-me-a-hanzi-animation-15" stroke-dasharray="328 656" stroke-linecap="round"></path>

      <clipPath id="make-me-a-hanzi-clip-16">
      <path d="M 625.0 500.5 Q 626.0 455.5 644.0 443.5 Q 689.0 413.5 766.0 439.5 Q 784.0 445.5 801.0 459.5 Q 811.0 468.5 803.0 482.5 Q 796.0 492.5 782.0 522.5 Q 782.0 532.5 777.0 534.5 Q 774.0 535.5 772.0 526.5 Q 751.0 478.5 731.0 469.5 Q 704.0 462.5 677.0 468.5 Q 667.0 472.5 664.0 478.5 Q 658.0 488.5 659.0 511.5 L 661.0 546.5 Q 665.0 576.5 658.0 583.5 Q 648.0 592.5 631.0 598.5 Q 621.0 599.5 615.0 596.5 Q 611.0 593.5 615.0 580.5 Q 624.0 556.5 625.0 532.5 L 625.0 500.5 Z" fill="lightgray"></path>
      </clipPath>
      <path clip-path="url(#make-me-a-hanzi-clip-16)" d="M 620.0 591.5 L 641.0 567.5 L 645.0 475.5 L 653.0 460.5 L 669.0 451.5 L 719.0 446.5 L 763.0 463.5 L 775.0 474.5 L 773.0 515.5 L 778.0 528.5 " fill="none" id="make-me-a-hanzi-animation-16" stroke-dasharray="456 912" stroke-linecap="round"></path>

      <clipPath id="make-me-a-hanzi-clip-17">
      <path d="M 571.0 377.5 Q 562.0 381.5 543.0 385.5 Q 534.0 388.5 531.0 384.5 Q 527.0 380.5 532.0 368.5 Q 553.0 319.5 563.0 241.5 Q 564.0 219.5 577.0 202.5 Q 590.0 186.5 594.0 197.5 Q 595.0 201.5 597.0 208.5 L 597.0 228.5 Q 597.0 238.5 596.0 248.5 Q 586.0 321.5 583.0 349.5 C 580.0 373.5 580.0 373.5 571.0 377.5 Z" fill="lightgray"></path>
      </clipPath>
      <path clip-path="url(#make-me-a-hanzi-clip-17)" d="M 537.0 379.5 L 562.0 348.5 L 586.0 202.5 " fill="none" id="make-me-a-hanzi-animation-17" stroke-dasharray="316 632" stroke-linecap="round"></path>

      <clipPath id="make-me-a-hanzi-clip-18">
      <path d="M 768.0 230.5 L 769.0 229.5 Q 773.0 216.5 784.0 218.5 Q 794.0 219.5 800.0 232.5 Q 809.0 244.5 822.0 301.5 Q 832.0 343.5 861.0 369.5 Q 876.0 382.5 862.0 394.5 Q 846.0 407.5 805.0 426.5 Q 793.0 432.5 737.0 416.5 Q 716.0 416.5 629.0 391.5 Q 595.0 382.5 571.0 377.5 C 542.0 371.5 555.0 338.5 583.0 349.5 Q 596.0 356.5 655.0 369.5 L 685.0 376.5 Q 763.0 395.5 781.0 389.5 Q 788.0 385.5 786.0 361.5 Q 776.0 274.5 769.0 256.5 Q 768.0 256.5 768.0 255.5 C 762.0 238.5 762.0 238.5 768.0 230.5 Z" fill="lightgray"></path>
      </clipPath>
      <path clip-path="url(#make-me-a-hanzi-clip-18)" d="M 579.0 372.5 L 605.0 370.5 L 751.0 406.5 L 784.0 408.5 L 803.0 401.5 L 821.0 379.5 L 784.0 237.5 L 775.0 236.5 " fill="none" id="make-me-a-hanzi-animation-18" stroke-dasharray="542 1084" stroke-linecap="round"></path>

      <clipPath id="make-me-a-hanzi-clip-19">
      <path d="M 694.0 298.5 Q 716.0 305.5 736.0 307.5 Q 752.0 311.5 746.0 320.5 Q 737.0 330.5 719.0 332.5 Q 709.0 333.5 695.0 329.5 L 660.0 317.5 Q 638.0 310.5 621.0 302.5 Q 609.0 298.5 625.0 289.5 Q 628.0 288.5 661.0 291.5 L 694.0 298.5 Z" fill="lightgray"></path>
      </clipPath>
      <path clip-path="url(#make-me-a-hanzi-clip-19)" d="M 628.0 297.5 L 704.0 317.5 L 738.0 316.5 " fill="none" id="make-me-a-hanzi-animation-19" stroke-dasharray="241 482" stroke-linecap="round"></path>

      <clipPath id="make-me-a-hanzi-clip-20">
      <path d="M 691.0 248.5 Q 692.0 275.5 694.0 298.5 L 695.0 329.5 Q 695.0 344.5 697.0 349.5 Q 700.0 359.5 685.0 376.5 C 666.0 399.5 651.0 399.5 655.0 369.5 Q 656.0 365.5 660.0 317.5 L 661.0 291.5 Q 661.0 272.5 663.0 242.5 C 665.0 212.5 690.0 218.5 691.0 248.5 Z" fill="lightgray"></path>
      </clipPath>
      <path clip-path="url(#make-me-a-hanzi-clip-20)" d="M 663.0 368.5 L 677.0 352.5 L 677.0 260.5 L 669.0 250.5 " fill="none" id="make-me-a-hanzi-animation-20" stroke-dasharray="254 508" stroke-linecap="round"></path>

      <clipPath id="make-me-a-hanzi-clip-21">
      <path d="M 597.0 208.5 Q 603.0 207.5 613.0 208.5 Q 701.0 223.5 768.0 230.5 C 798.0 233.5 796.0 244.5 768.0 255.5 Q 767.0 256.5 760.0 258.5 Q 727.0 264.5 691.0 248.5 L 663.0 242.5 Q 627.0 236.5 597.0 228.5 C 568.0 220.5 567.0 210.5 597.0 208.5 Z" fill="lightgray"></path>
      </clipPath>
      <path clip-path="url(#make-me-a-hanzi-clip-21)" d="M 601.0 213.5 L 644.0 227.5 L 740.0 244.5 L 752.0 244.5 L 760.0 236.5 " fill="none" id="make-me-a-hanzi-animation-21" stroke-dasharray="294 588" stroke-linecap="round"></path>

      <clipPath id="make-me-a-hanzi-clip-22">
      <path d="M 530.0 147.5 Q 521.0 150.5 505.0 152.5 Q 495.0 153.5 493.0 150.5 Q 489.0 146.5 496.0 133.5 Q 518.0 90.5 535.0 17.5 Q 536.0 5.5 542.0 -4.5 C 556.0 -31.5 573.0 -30.5 572.0 -0.5 Q 572.0 11.5 569.0 25.5 Q 553.0 98.5 550.0 122.5 C 547.0 142.5 547.0 142.5 530.0 147.5 Z" fill="lightgray"></path>
      </clipPath>
      <path clip-path="url(#make-me-a-hanzi-clip-22)" d="M 500.0 145.5 L 524.0 122.5 L 553.0 15.5 L 564.0 5.5 " fill="none" id="make-me-a-hanzi-animation-22" stroke-dasharray="287 574" stroke-linecap="round"></path>

      <clipPath id="make-me-a-hanzi-clip-23">
      <path d="M 824.0 31.5 Q 851.0 116.5 871.0 135.5 Q 887.0 156.5 864.0 170.5 Q 842.0 186.5 818.0 198.5 Q 806.0 207.5 754.0 189.5 Q 712.0 185.5 598.0 159.5 Q 559.0 152.5 530.0 147.5 C 500.0 142.5 521.0 115.5 550.0 122.5 Q 577.0 129.5 599.0 134.5 L 618.0 138.5 Q 639.0 145.5 688.0 150.5 L 726.0 155.5 Q 748.0 159.5 776.0 162.5 Q 786.0 163.5 791.0 158.5 Q 803.0 140.5 772.0 23.5 C 764.0 -5.5 815.0 2.5 824.0 31.5 Z" fill="lightgray"></path>
      </clipPath>
      <path clip-path="url(#make-me-a-hanzi-clip-23)" d="M 536.0 145.5 L 556.0 137.5 L 671.0 163.5 L 768.0 178.5 L 806.0 177.5 L 832.0 146.5 L 803.0 54.5 L 790.0 39.5 L 777.0 35.5 " fill="none" id="make-me-a-hanzi-animation-23" stroke-dasharray="574 1148" stroke-linecap="round"></path>

      <clipPath id="make-me-a-hanzi-clip-24">
      <path d="M 639.0 5.5 Q 651.0 38.5 627.0 114.5 Q 626.0 118.5 626.0 121.5 Q 625.0 131.5 618.0 138.5 C 598.0 161.5 595.0 164.5 599.0 134.5 Q 603.0 104.5 604.0 83.5 Q 607.0 19.5 625.0 4.5 C 635.0 -5.5 635.0 -5.5 639.0 5.5 Z" fill="lightgray"></path>
      </clipPath>
      <path clip-path="url(#make-me-a-hanzi-clip-24)" d="M 605.0 127.5 L 613.0 123.5 L 631.0 12.5 " fill="none" id="make-me-a-hanzi-animation-24" stroke-dasharray="249 498" stroke-linecap="round"></path>

      <clipPath id="make-me-a-hanzi-clip-25">
      <path d="M 704.0 14.5 Q 707.0 20.5 731.0 92.5 Q 735.0 107.5 744.0 126.5 Q 751.0 136.5 745.0 143.5 Q 738.0 150.5 726.0 155.5 C 699.0 167.5 677.0 177.5 688.0 150.5 Q 701.0 125.5 685.0 28.5 Q 684.0 19.5 683.0 11.5 C 679.0 -18.5 693.0 -13.5 704.0 14.5 Z" fill="lightgray"></path>
      </clipPath>
      <path clip-path="url(#make-me-a-hanzi-clip-25)" d="M 695.0 148.5 L 718.0 128.5 L 703.0 48.5 L 688.0 15.5 " fill="none" id="make-me-a-hanzi-animation-25" stroke-dasharray="276 552" stroke-linecap="round"></path>

      <clipPath id="make-me-a-hanzi-clip-26">
      <path d="M 542.0 -4.5 Q 482.0 -7.5 420.0 -15.5 Q 402.0 -16.5 415.0 -32.5 Q 427.0 -44.5 442.0 -49.5 Q 460.0 -53.5 474.0 -50.5 Q 618.0 -14.5 909.0 -14.5 Q 925.0 -14.5 941.0 -15.5 Q 959.0 -15.5 963.0 -8.5 Q 967.0 1.5 954.0 13.5 Q 903.0 52.5 835.0 33.5 Q 829.0 33.5 824.0 31.5 L 772.0 23.5 Q 738.0 19.5 704.0 14.5 L 683.0 11.5 Q 677.0 12.5 672.0 10.5 Q 656.0 9.5 639.0 5.5 L 625.0 4.5 Q 598.0 3.5 572.0 -0.5 L 542.0 -4.5 Z" fill="lightgray"></path>
      </clipPath>
      <path clip-path="url(#make-me-a-hanzi-clip-26)" d="M 418.0 -24.5 L 467.0 -31.5 L 606.0 -11.5 L 863.0 12.5 L 925.0 7.5 L 954.0 -3.5 " fill="none" id="make-me-a-hanzi-animation-26" stroke-dasharray="669 1338" stroke-linecap="round"></path>

</g>
</svg>
